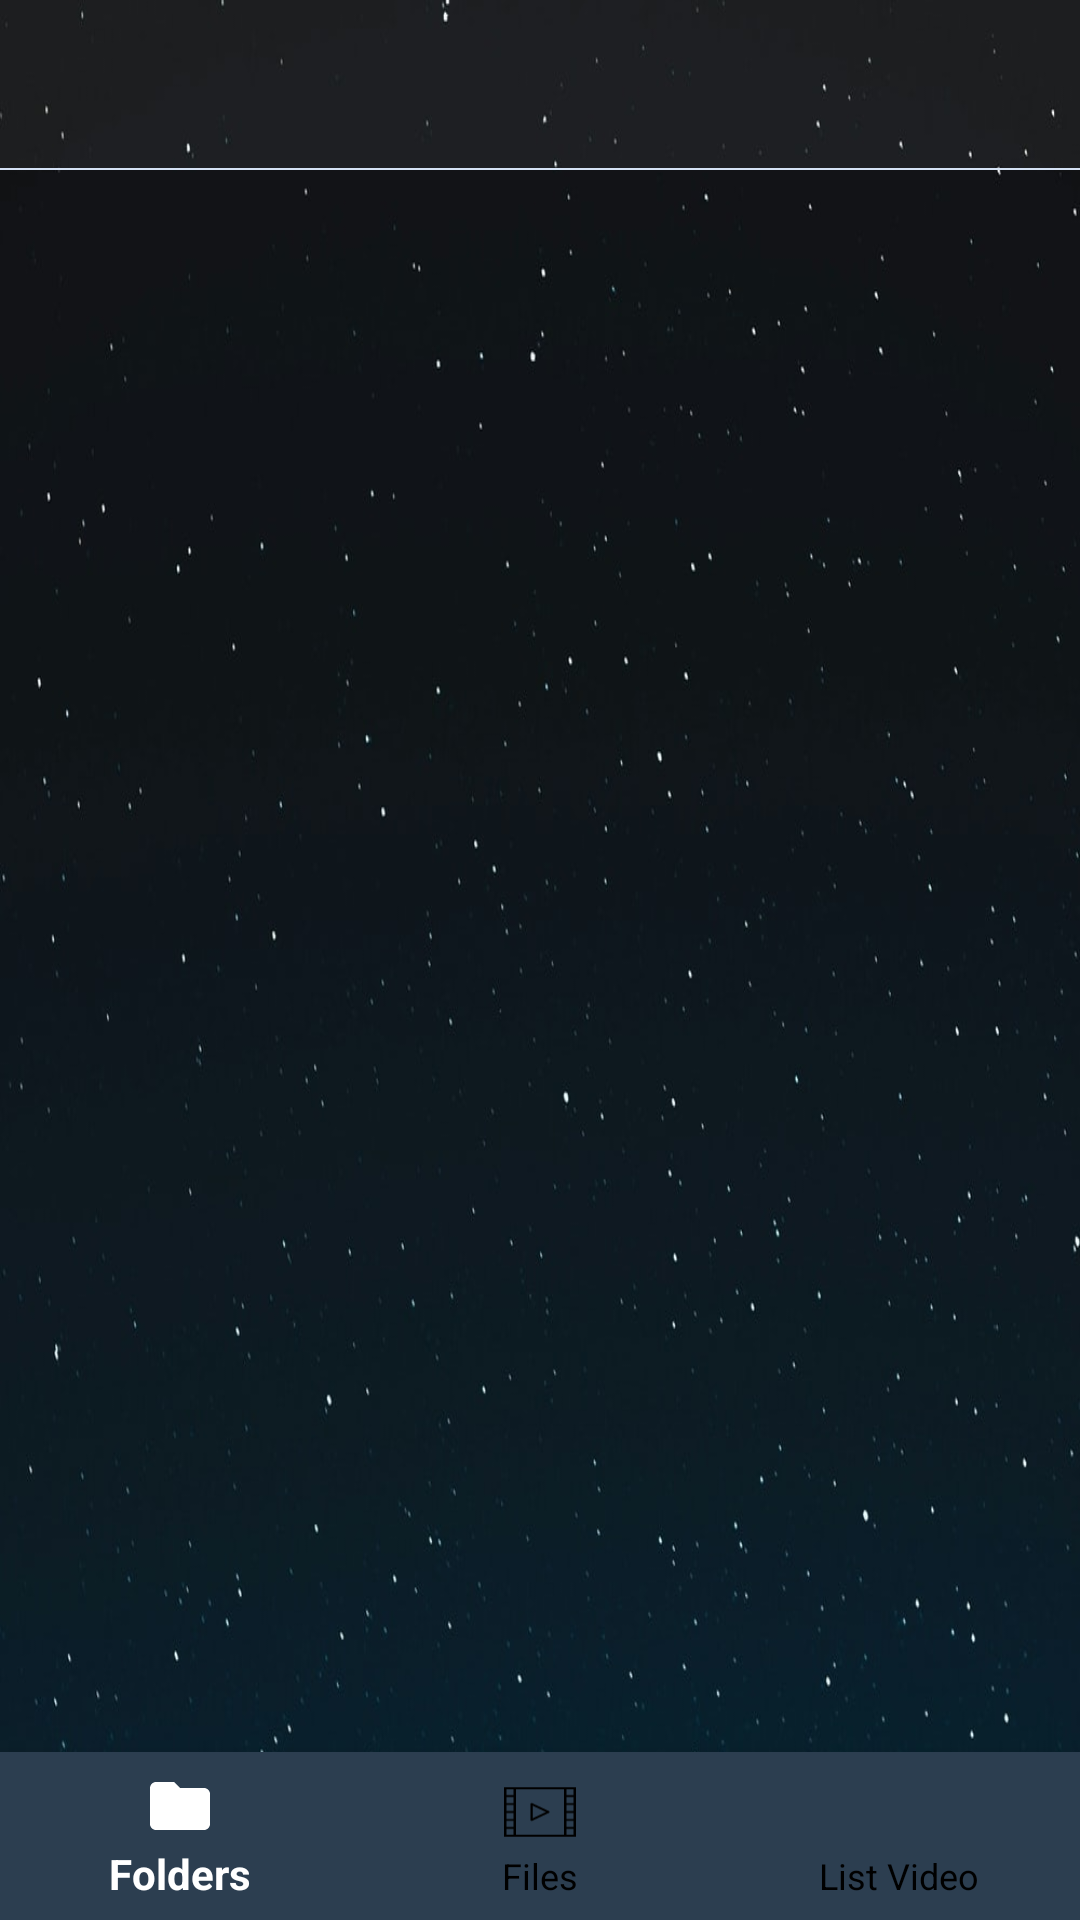

Here is an Android app screen rendered from its layout file. Give the layout XML and the strings, colors and styles it references.
<!-- AndroidManifest.xml: application theme Theme.Design.NoActionBar -->
<!-- res/layout/activity_main.xml -->
<?xml version="1.0" encoding="utf-8"?>
<RelativeLayout xmlns:android="http://schemas.android.com/apk/res/android"
    xmlns:app="http://schemas.android.com/apk/res-auto"
    xmlns:tools="http://schemas.android.com/tools"
    android:layout_width="match_parent"
    android:layout_height="match_parent"
    android:background="@drawable/star3"
    android:orientation="vertical"
    tools:context=".MainActivity">


    <androidx.appcompat.widget.Toolbar
        android:id="@+id/toolbar"
        android:layout_width="match_parent"
        android:layout_height="56dp"
        android:background="#0DFFFFFF"
        android:minHeight="?attr/actionBarSize"
        app:contentInsetLeft="0dp"
        app:contentInsetStart="0dp"
        app:contentInsetStartWithNavigation="0dp">

       

    </androidx.appcompat.widget.Toolbar>

    <LinearLayout
        android:layout_width="match_parent"
        android:layout_height="match_parent"
        android:orientation="vertical">

        <View
            android:layout_width="match_parent"
            android:layout_height="0.5dp"
            android:layout_marginTop="56dp"
            android:background="#D4E1F4" />
    </LinearLayout>

    <FrameLayout
        android:id="@+id/mainFragment"
        android:layout_width="match_parent"
        android:layout_height="match_parent"
        android:layout_above="@+id/bottomNAvView"
        android:layout_alignParentTop="true">
        //android:layout_marginBottom="50dp">



    </FrameLayout>


    <com.google.android.material.bottomnavigation.BottomNavigationView
        android:id="@+id/bottomNAvView"
        android:layout_width="match_parent"
        android:layout_height="wrap_content"
        android:layout_alignParentBottom="true"
        android:background="#2C3E50"
        app:itemIconTint="@drawable/state_for_nav"
        app:itemTextColor="@drawable/state_for_nav"
        app:menu="@menu/bottom_nav_menu">


    </com.google.android.material.bottomnavigation.BottomNavigationView>


   

</RelativeLayout>
<!-- resources referenced by this layout -->
<resources>
  <!-- drawable star3: jpg bitmap (drawable-v24, 44555 bytes) -->
  <!-- drawable state_for_nav (drawable) -->
  <?xml version="1.0" encoding="utf-8"?>
  <selector xmlns:android="http://schemas.android.com/apk/res/android">
  <item
      android:state_checked="true"
      android:color="#fff"
      />
      <item
          android:state_checked="false"
          android:color="@color/black"
          />
  
  </selector>
  <color name="black">#FF000000</color>
</resources>
